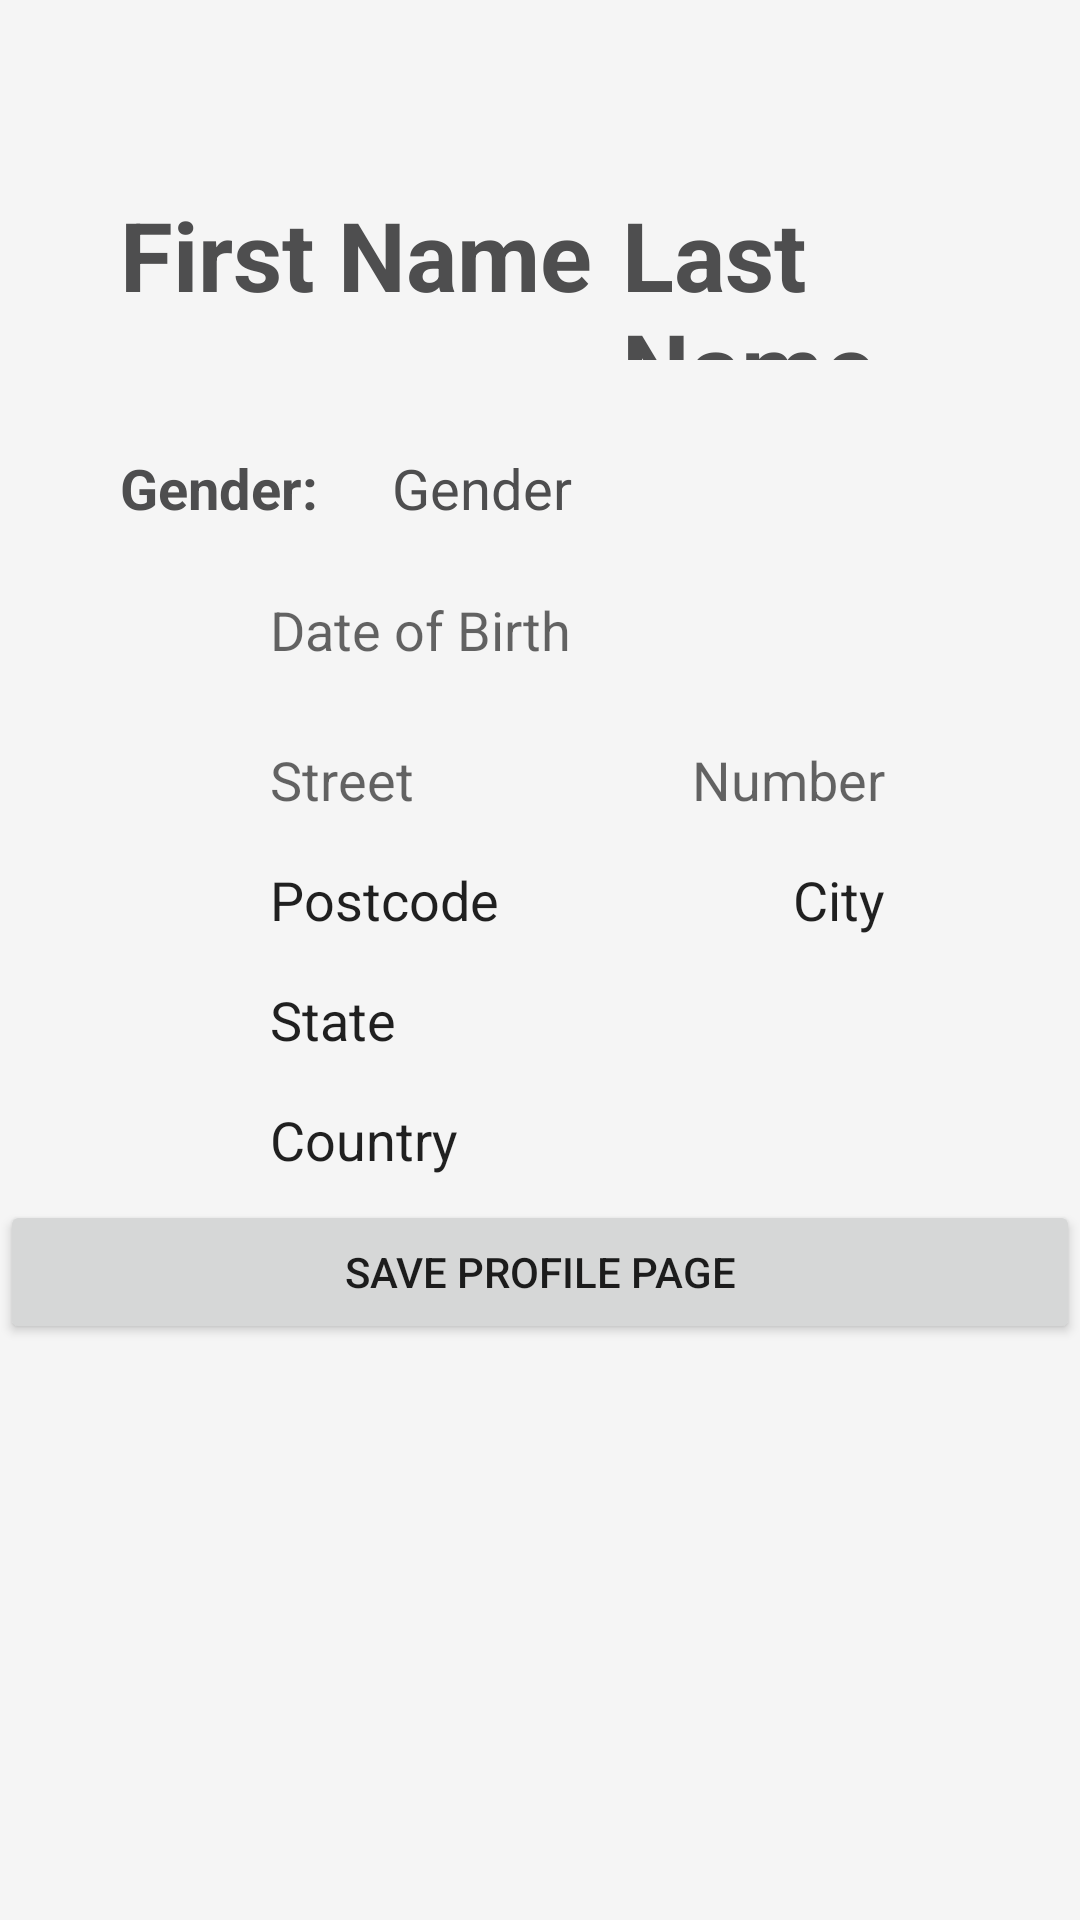

Reconstruct the res/layout file that produces this screen, plus the resources it refers to.
<!-- AndroidManifest.xml: application theme AppTheme -->
<!-- res/layout/activity_profile_basic_user.xml -->
<?xml version="1.0" encoding="utf-8"?>
<android.support.constraint.ConstraintLayout xmlns:android="http://schemas.android.com/apk/res/android"
xmlns:app="http://schemas.android.com/apk/res-auto"
xmlns:tools="http://schemas.android.com/tools"
android:layout_width="match_parent"
android:layout_height="match_parent"
tools:context=".ProfileBasicUserActivity">

    <RelativeLayout
        android:id="@+id/relativeLayout2"
        android:layout_width="0dp"
        android:layout_height="match_parent"
        android:paddingTop="40dp"
        android:background="@color/smokeyWhite"
        app:layout_constraintBottom_toBottomOf="parent"
        app:layout_constraintEnd_toEndOf="parent">

        <LinearLayout
            android:layout_width="match_parent"
            android:layout_height="wrap_content"
            android:orientation="vertical">

            <LinearLayout
                android:layout_width="match_parent"
                android:layout_height="wrap_content"
                android:orientation="horizontal"
                android:paddingBottom="20dp">

                <EditText
                    android:id="@+id/first_name"
                    android:layout_width="wrap_content"
                    android:layout_height="70dp"
                    android:layout_marginLeft="40dp"
                    android:layout_marginRight="10dp"
                    android:layout_marginTop="10dp"
                    android:text="First Name"
                    android:textColor="@color/colorPrimaryDark"
                    android:textSize="32sp"
                    android:textStyle="bold"
                    android:background="@null"/>

                <EditText
                    android:id="@+id/last_name"
                    android:layout_width="wrap_content"
                    android:layout_height="70dp"
                    android:layout_alignRight="@id/first_name"
                    android:layout_marginLeft="0dp"
                    android:layout_marginTop="10dp"
                    android:layout_marginRight="0dp"
                    android:text="Last Name"
                    android:textColor="@color/colorPrimaryDark"
                    android:textSize="32sp"
                    android:textStyle="bold"
                    android:focusable="false"
                    android:background="@null"/>
            </LinearLayout>

            <LinearLayout
                android:layout_width="match_parent"
                android:layout_height="wrap_content"
                android:orientation="horizontal">

                <TextView
                    android:id="@+id/gender_text"
                    android:layout_width="wrap_content"
                    android:layout_height="40dp"
                    android:layout_marginLeft="40dp"
                    android:layout_marginRight="10dp"
                    android:layout_marginTop="10dp"
                    android:text="Gender: "
                    android:textColor="@color/colorPrimaryDark"
                    android:textSize="18.5sp"
                    android:textStyle="bold"/>

                <TextView
                    android:id="@+id/user_gender"
                    android:layout_width="match_parent"
                    android:layout_height="40dp"
                    android:layout_alignRight="@id/gender_text"
                    android:text="Gender"
                    android:layout_marginLeft="10dp"
                    android:layout_marginTop="10dp"
                    android:textColor="@color/colorPrimaryDark"
                    android:textSize="18.5sp"/>
            </LinearLayout>
            <LinearLayout
                android:layout_width="match_parent"
                android:layout_height="wrap_content"
                android:orientation="horizontal">
                <ImageView
                    android:id="@+id/dob_image"
                    android:layout_width="40dp"
                    android:layout_height="40dp"
                    android:layout_marginLeft="40dp"
                    android:layout_marginRight="10dp"
                    android:layout_marginTop="10dp"
                    android:contentDescription="date of birth"
                    android:src="@drawable/ic_cake" />

                <EditText
                    android:id="@+id/dob"
                    android:layout_width="match_parent"
                    android:layout_height="40dp"
                    android:layout_alignRight="@id/dob_image"
                    android:hint="Date of Birth"
                    android:inputType="date"
                    android:focusableInTouchMode="false"
                    style="@style/editTextView"
                    android:background="@null"/>
            </LinearLayout>

            <LinearLayout
                android:layout_width="match_parent"
                android:layout_height="wrap_content"
                android:orientation="horizontal" >

                <ImageView
                    android:id="@+id/address_image"
                    android:layout_width="40dp"
                    android:layout_height="40dp"
                    android:layout_marginLeft="40dp"
                    android:layout_marginRight="10dp"
                    android:layout_marginTop="10dp"
                    android:contentDescription="address"
                    android:src="@drawable/ic_home" />

                <LinearLayout
                    android:layout_width="match_parent"
                    android:layout_height="wrap_content"
                    android:orientation="vertical"
                    android:layout_alignRight="@id/address_image">

                    <LinearLayout
                        android:layout_width="match_parent"
                        android:layout_height="wrap_content"
                        android:orientation="horizontal"
                        android:layout_marginRight="25dp">

                        <EditText
                            android:id="@+id/user_street"
                            style="@style/editTextViewHalfLeft"
                            android:layout_width="wrap_content"
                            android:layout_height="40dp"
                            android:layout_alignRight="@id/address_image"
                            android:layout_weight=".40"
                            android:background="@null"
                            android:hint="Street"
                            android:inputType="text" />

                        <EditText
                            android:id="@+id/hnumber"
                            style="@style/editTextViewHalfRight"
                            android:layout_width="0dp"
                            android:layout_height="40dp"
                            android:layout_marginRight="40dp"
                            android:layout_weight=".40"
                            android:background="@null"
                            android:focusable="false"
                            android:gravity="right"
                            android:hint="Number"
                            android:inputType="text" />
                    </LinearLayout>

                    <LinearLayout
                        android:layout_width="match_parent"
                        android:layout_height="wrap_content"
                        android:orientation="horizontal"
                        android:layout_marginRight="25dp">

                        <EditText
                            android:id="@+id/user_postcode"
                            android:layout_below="@id/user_street"
                            android:layout_height="40dp"
                            android:layout_width="0dp"
                            android:layout_weight=".40"
                            android:text="Postcode"
                            android:inputType="text"
                            style="@style/editTextViewHalfLeft"
                            android:focusable="false"
                            android:background="@null"/>

                        <EditText
                            android:id="@+id/user_city"
                            android:layout_height="40dp"
                            android:layout_width="0dp"
                            android:layout_weight=".40"
                            android:layout_below="@id/hnumber"
                            android:text="City"
                            android:layout_marginRight="40dp"
                            android:inputType="text"
                            style="@style/editTextViewHalfRight"
                            android:gravity="right"
                            android:focusable="false"
                            android:background="@null"/>
                        />

                    </LinearLayout>

                    <EditText
                        android:id="@+id/user_state"
                        android:layout_width="match_parent"
                        android:layout_height="40dp"
                        android:layout_below="@id/user_postcode"
                        android:inputType="text"
                        android:text="State"
                        style="@style/editTextView"
                        android:focusable="false"
                        android:background="@null"/>

                    <EditText
                        android:id="@+id/user_country"
                        android:layout_width="match_parent"
                        android:layout_height="40dp"
                        android:layout_below="@id/user_state"
                        android:text="Country"
                        style="@style/editTextView"
                        android:focusable="false"
                        android:background="@null"/>

                </LinearLayout>



            </LinearLayout>




            <Button
                android:id="@+id/addtodatabase"
                android:layout_width="match_parent"
                android:layout_height="wrap_content"
                android:layout_below="@id/user_country"
                android:text="Save Profile Page"
                android:onClick="newInfo"
                android:hint="Add"
                style="@style/buttonCreate"/>
            <Button
                android:id="@+id/editProfilePage"
                android:layout_width="match_parent"
                android:layout_height="wrap_content"
                android:layout_below="@id/addtodatabase"
                android:text="Edit Fields"
                android:onClick="editInfo"
                android:hint="Edit"
                android:visibility="gone"
                style="@style/buttonCreate"/>
            <Button
                android:id="@+id/saveEditedInfo"
                android:layout_width="match_parent"
                android:layout_height="wrap_content"
                android:layout_below="@id/editProfilePage"
                android:text="Save edited Info"
                android:onClick="saveEditedInfo"
                android:hint="Save"
                android:visibility="gone"
                style="@style/buttonCreate"/>


        </LinearLayout>
    </RelativeLayout>
</android.support.constraint.ConstraintLayout>
<!-- resources referenced by this layout -->
<resources>
  <color name="colorPrimaryDark">#4e4e4f</color>
  <color name="smokeyWhite">#F5F5F5</color>
  <style name="buttonCreate" parent="@android:style/Widget.Button">
          <item name="android:textColor">@color/white</item>
          <item name="android:background">@color/orange</item>
          <item name="android:layout_marginLeft">30dp</item>
          <item name="android:layout_marginRight">30dp</item>
          <item name="android:layout_marginTop">20dp</item>
          <item name="android:layout_marginBottom">0dp</item>
          <item name="android:textSize">16sp</item>
          <item name="android:textAllCaps">true</item>
          <item name="android:textStyle">bold</item>
      </style>
  <style name="editTextView" parent="@android:style/Widget.EditText">
          <item name="android:textColor">@color/colorPrimaryDark</item>
          <item name="android:textColorHint">@color/lightGrey</item>
          <item name="android:backgroundTint">@color/lightGrey</item>
          <item name="android:layout_marginTop">10dp</item>
          <item name="android:layout_marginLeft">40dp</item>
          <item name="android:layout_marginRight">40dp</item>
      </style>
  <style name="editTextViewHalfLeft" parent="@android:style/Widget.EditText">
          <item name="android:textColor">@color/colorPrimaryDark</item>
          <item name="android:textColorHint">@color/lightGrey</item>
          <item name="android:backgroundTint">@color/lightGrey</item>
          <item name="android:layout_marginTop">10dp</item>
          <item name="android:layout_marginLeft">40dp</item>
          <item name="android:layout_marginRight">20dp</item>
      </style>
  <style name="editTextViewHalfRight" parent="@android:style/Widget.EditText">
          <item name="android:textColor">@color/colorPrimaryDark</item>
          <item name="android:textColorHint">@color/lightGrey</item>
          <item name="android:backgroundTint">@color/lightGrey</item>
          <item name="android:layout_marginTop">10dp</item>
          <item name="android:layout_marginLeft">0dp</item>
          <item name="android:layout_marginRight">40dp</item>
      </style>
  <style name="AppTheme" parent="Theme.AppCompat.Light.DarkActionBar">
          
          <item name="colorPrimary">@color/colorPrimary</item>
          <item name="colorPrimaryDark">@color/colorPrimaryDark</item>
          <item name="colorAccent">@color/colorAccent</item>
      </style>
  <color name="white">#ffffff</color>
  <color name="orange">#F77913</color>
  <color name="lightGrey">#C0C0C0</color>
  <color name="colorPrimary">#585859</color>
  <color name="colorAccent">#ffffff</color>
</resources>
